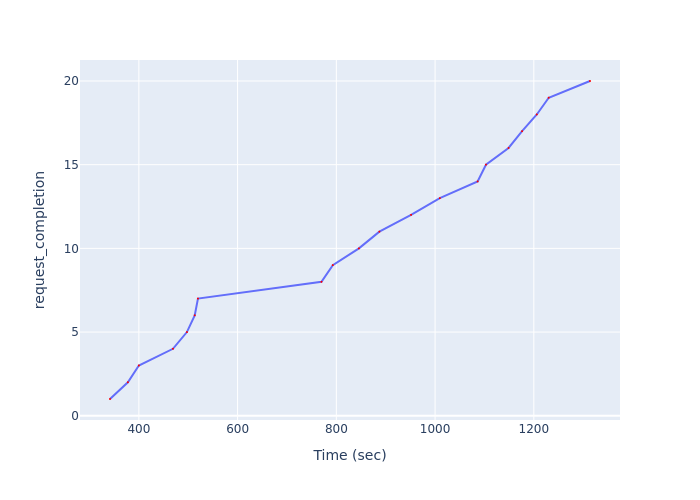

Values plotted in this chart, from the file beside it:
Time (sec), request_completion
341.5, 1
377.8, 2
400, 3
469, 4
497.3, 5
513.1, 6
519.7, 7
769.9, 8
792.8, 9
845.8, 10
887.2, 11
951.4, 12
1010, 13
1086, 14
1103, 15
1149, 16
1176, 17
1206, 18
1230, 19
1314, 20
